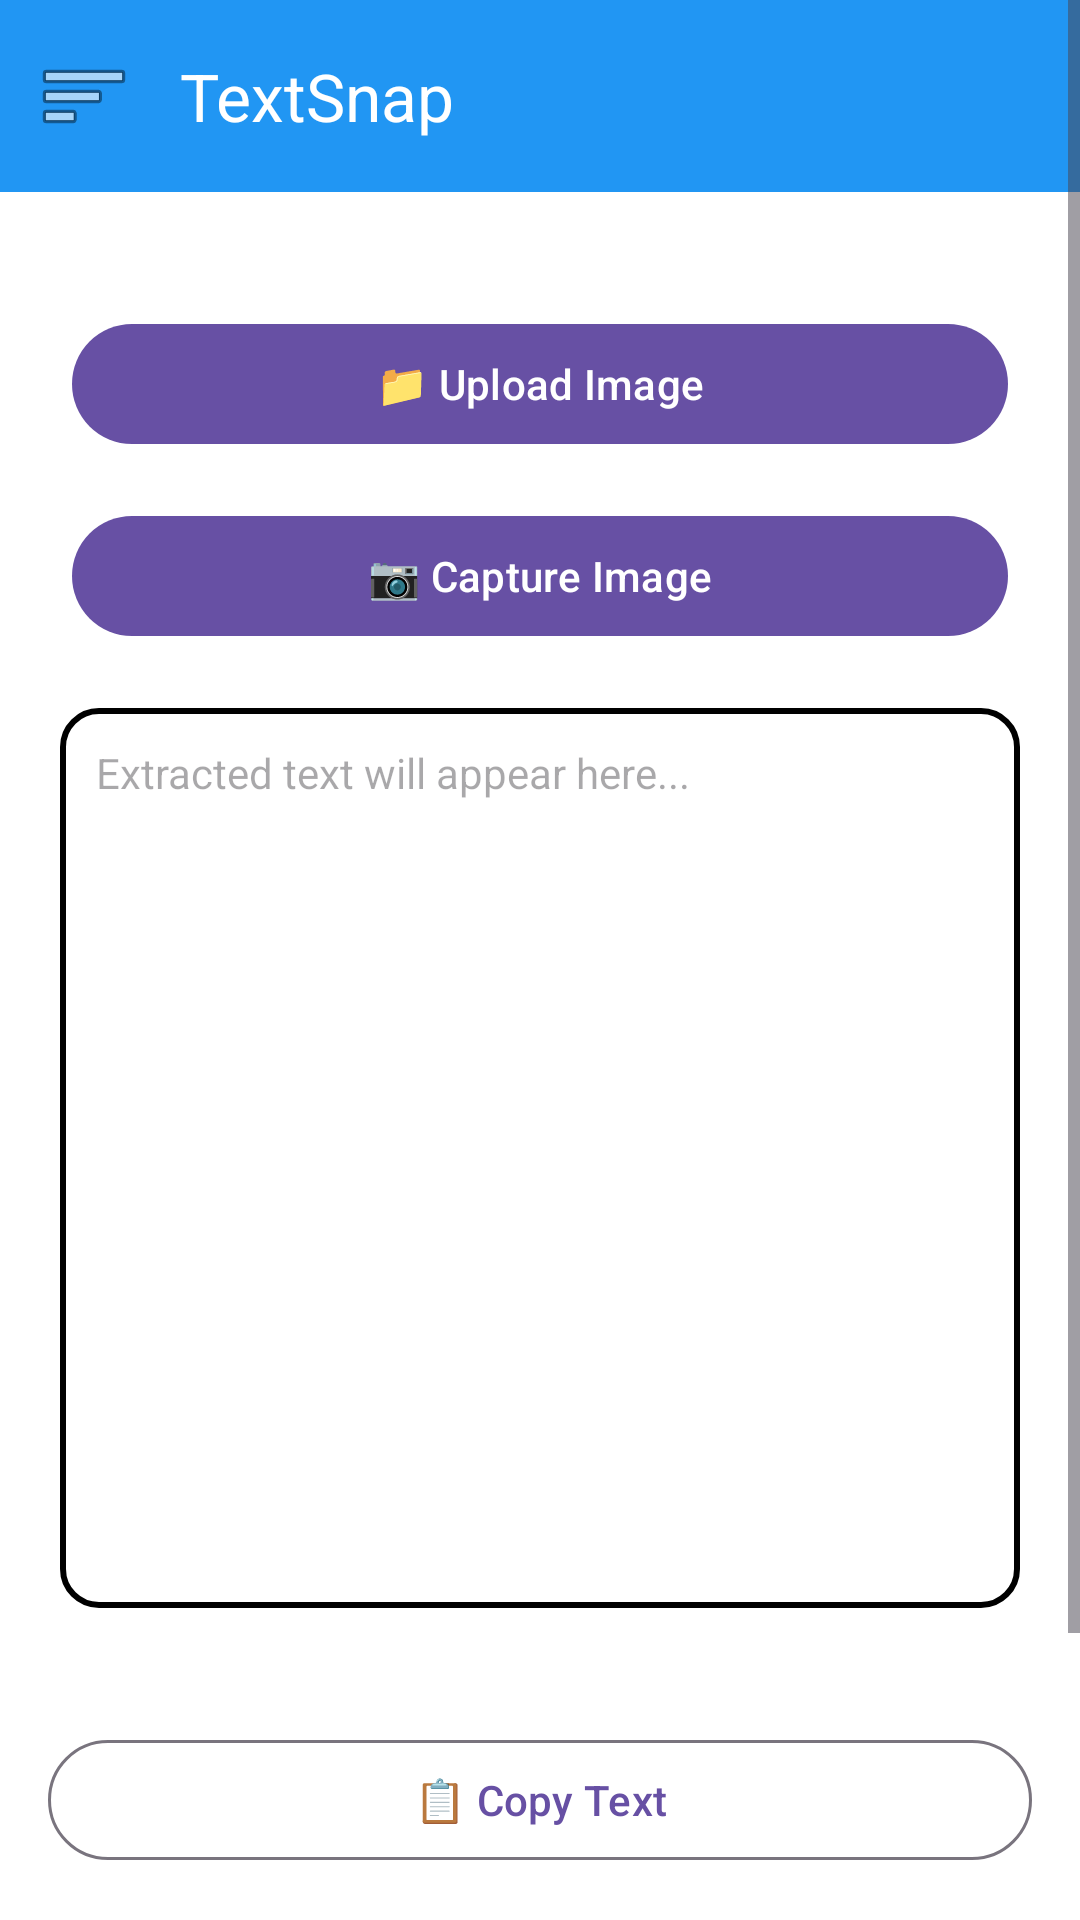

The Android layout XML behind this screen, and the referenced resources:
<!-- AndroidManifest.xml: application theme Theme.TextSnap -->
<!-- res/layout/activity_home.xml -->
<?xml version="1.0" encoding="utf-8"?>
<LinearLayout xmlns:android="http://schemas.android.com/apk/res/android"
    xmlns:app="http://schemas.android.com/apk/res-auto"
    xmlns:tools="http://schemas.android.com/tools"
    android:id="@+id/main"
    android:background="@color/white"
    android:layout_width="match_parent"
    android:layout_height="match_parent"
    android:orientation="vertical"
    tools:context=".HomeActivity">

    
    <ScrollView
        android:layout_width="match_parent"
        android:layout_height="0dp"
        android:layout_weight="1">

        <LinearLayout
            android:layout_width="match_parent"
            android:layout_height="wrap_content"
            android:orientation="vertical">

            
            <com.google.android.material.appbar.AppBarLayout
                android:layout_width="match_parent"
                android:layout_height="wrap_content"
                android:theme="@style/ThemeOverlay.Material3.Dark.ActionBar">

                <androidx.appcompat.widget.Toolbar
                    android:id="@+id/toolbar"
                    android:layout_width="match_parent"
                    android:layout_height="?attr/actionBarSize"
                    android:background="#2196F3"
                    app:title="TextSnap"
                    app:titleTextColor="@android:color/white"
                    app:popupTheme="@style/ThemeOverlay.Material3.Light"
                    app:navigationIcon="@android:drawable/ic_menu_sort_by_size"/>
            </com.google.android.material.appbar.AppBarLayout>

            <LinearLayout
                android:layout_width="match_parent"
                android:layout_height="wrap_content"
                android:orientation="vertical"
                android:layout_marginTop="20dp"
                android:padding="20sp">

            
            <com.google.android.material.button.MaterialButton
                android:id="@+id/btn_upload"
                style="@style/Widget.Material3.Button.IconButton.Filled"
                android:layout_width="match_parent"
                android:layout_height="wrap_content"
                android:text="📁 Upload Image"
                android:icon="@android:drawable/ic_menu_upload"
                android:layout_marginBottom="16dp"/>


            
            <com.google.android.material.button.MaterialButton
                android:id="@+id/btn_capture"
                style="@style/Widget.Material3.Button.IconButton.Filled"
                android:layout_width="match_parent"
                android:layout_height="wrap_content"
                android:text="📷 Capture Image"
                android:icon="@android:drawable/ic_menu_camera"
                android:layout_marginBottom="20dp"/>

            
            <EditText
                android:id="@+id/extracted_text"
                android:layout_width="match_parent"
                android:layout_height="300dp"
                android:hint="Extracted text will appear here..."
                android:textColor="@color/black"
                android:background="@drawable/edittext_background"
                android:gravity="top|start"
                android:inputType="textMultiLine"
                android:padding="12dp"
                android:scrollbars="vertical"
                android:textSize="14sp"
                android:focusable="false"
                android:layout_marginBottom="20dp"/>
        </LinearLayout>
        </LinearLayout>
    </ScrollView>

    
    <com.google.android.material.button.MaterialButton
        android:id="@+id/btn_copy"
        style="@style/Widget.Material3.Button.OutlinedButton"
        android:layout_width="match_parent"
        android:layout_height="wrap_content"
        android:text="📋 Copy Text"
        android:layout_margin="16dp"/>

</LinearLayout>
<!-- resources referenced by this layout -->
<resources>
  <!-- drawable edittext_background (drawable) -->
  <?xml version="1.0" encoding="utf-8"?>
  <shape xmlns:android="http://schemas.android.com/apk/res/android"
      android:shape="rectangle">
  
      
      <solid android:color="#FFFFFF"/>
  
      
      <stroke
          android:width="2dp"
          android:color="@color/black" />
  
      
      <corners android:radius="12dp" />
  
      
      <padding
          android:left="10dp"
          android:top="10dp"
          android:right="10dp"
          android:bottom="10dp"/>
  </shape>
  <style name="Theme.TextSnap" parent="Base.Theme.TextSnap" />
  <style name="Base.Theme.TextSnap" parent="Theme.Material3.DayNight.NoActionBar">
          
          
      </style>
  <!-- not gathered from this repository: default colours our renderer supplied (Android Studio template values) -->
  <color name="black">#FF000000</color>
  <color name="white">#FFFFFFFF</color>
</resources>
